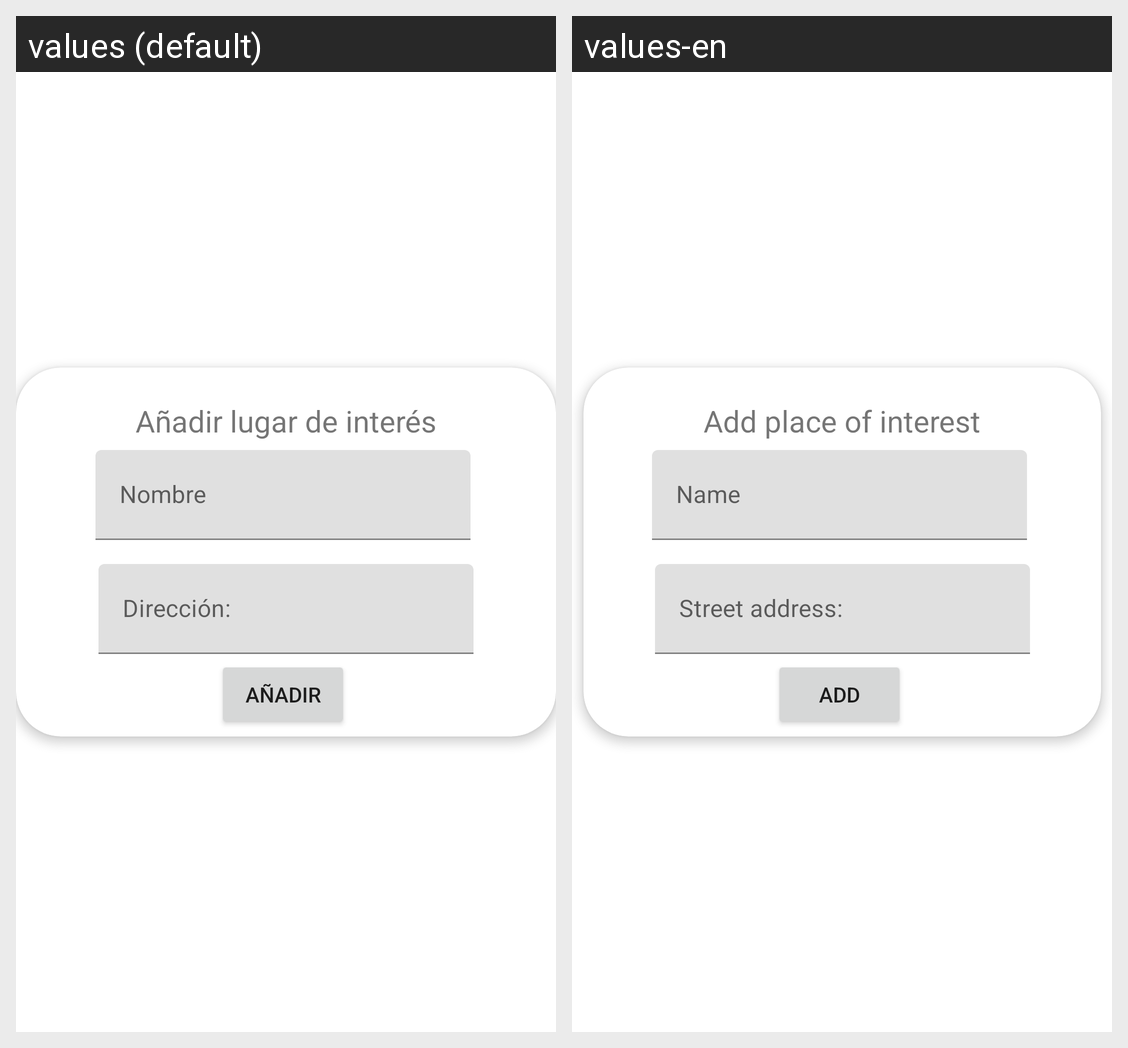

This grid shows one Android layout under two languages. Give, for every string resource on the screen, its name, the default text and each shown locale's text.
Android screen res/layout/add_poi_dialog.xml rendered under 2 locales, left to right: values (default), values-en. Device: Nexus 5 (rendered at 1080×1920; each locale shown at half size, 540×960, under a caption strip naming it); theme Theme.ParkFinder.
Strings drawn on this screen, with the default value and each locale's value (text and hints the layout hard-codes, and strings that could not be matched under every locale, appear in the picture but are not listed):

name
  values: Nombre
  values-en: Name

direccion
  values: Dirección:
  values-en: Street address: 

AddPOITitle
  values: Añadir lugar de interés
  values-en: Add place of interest
